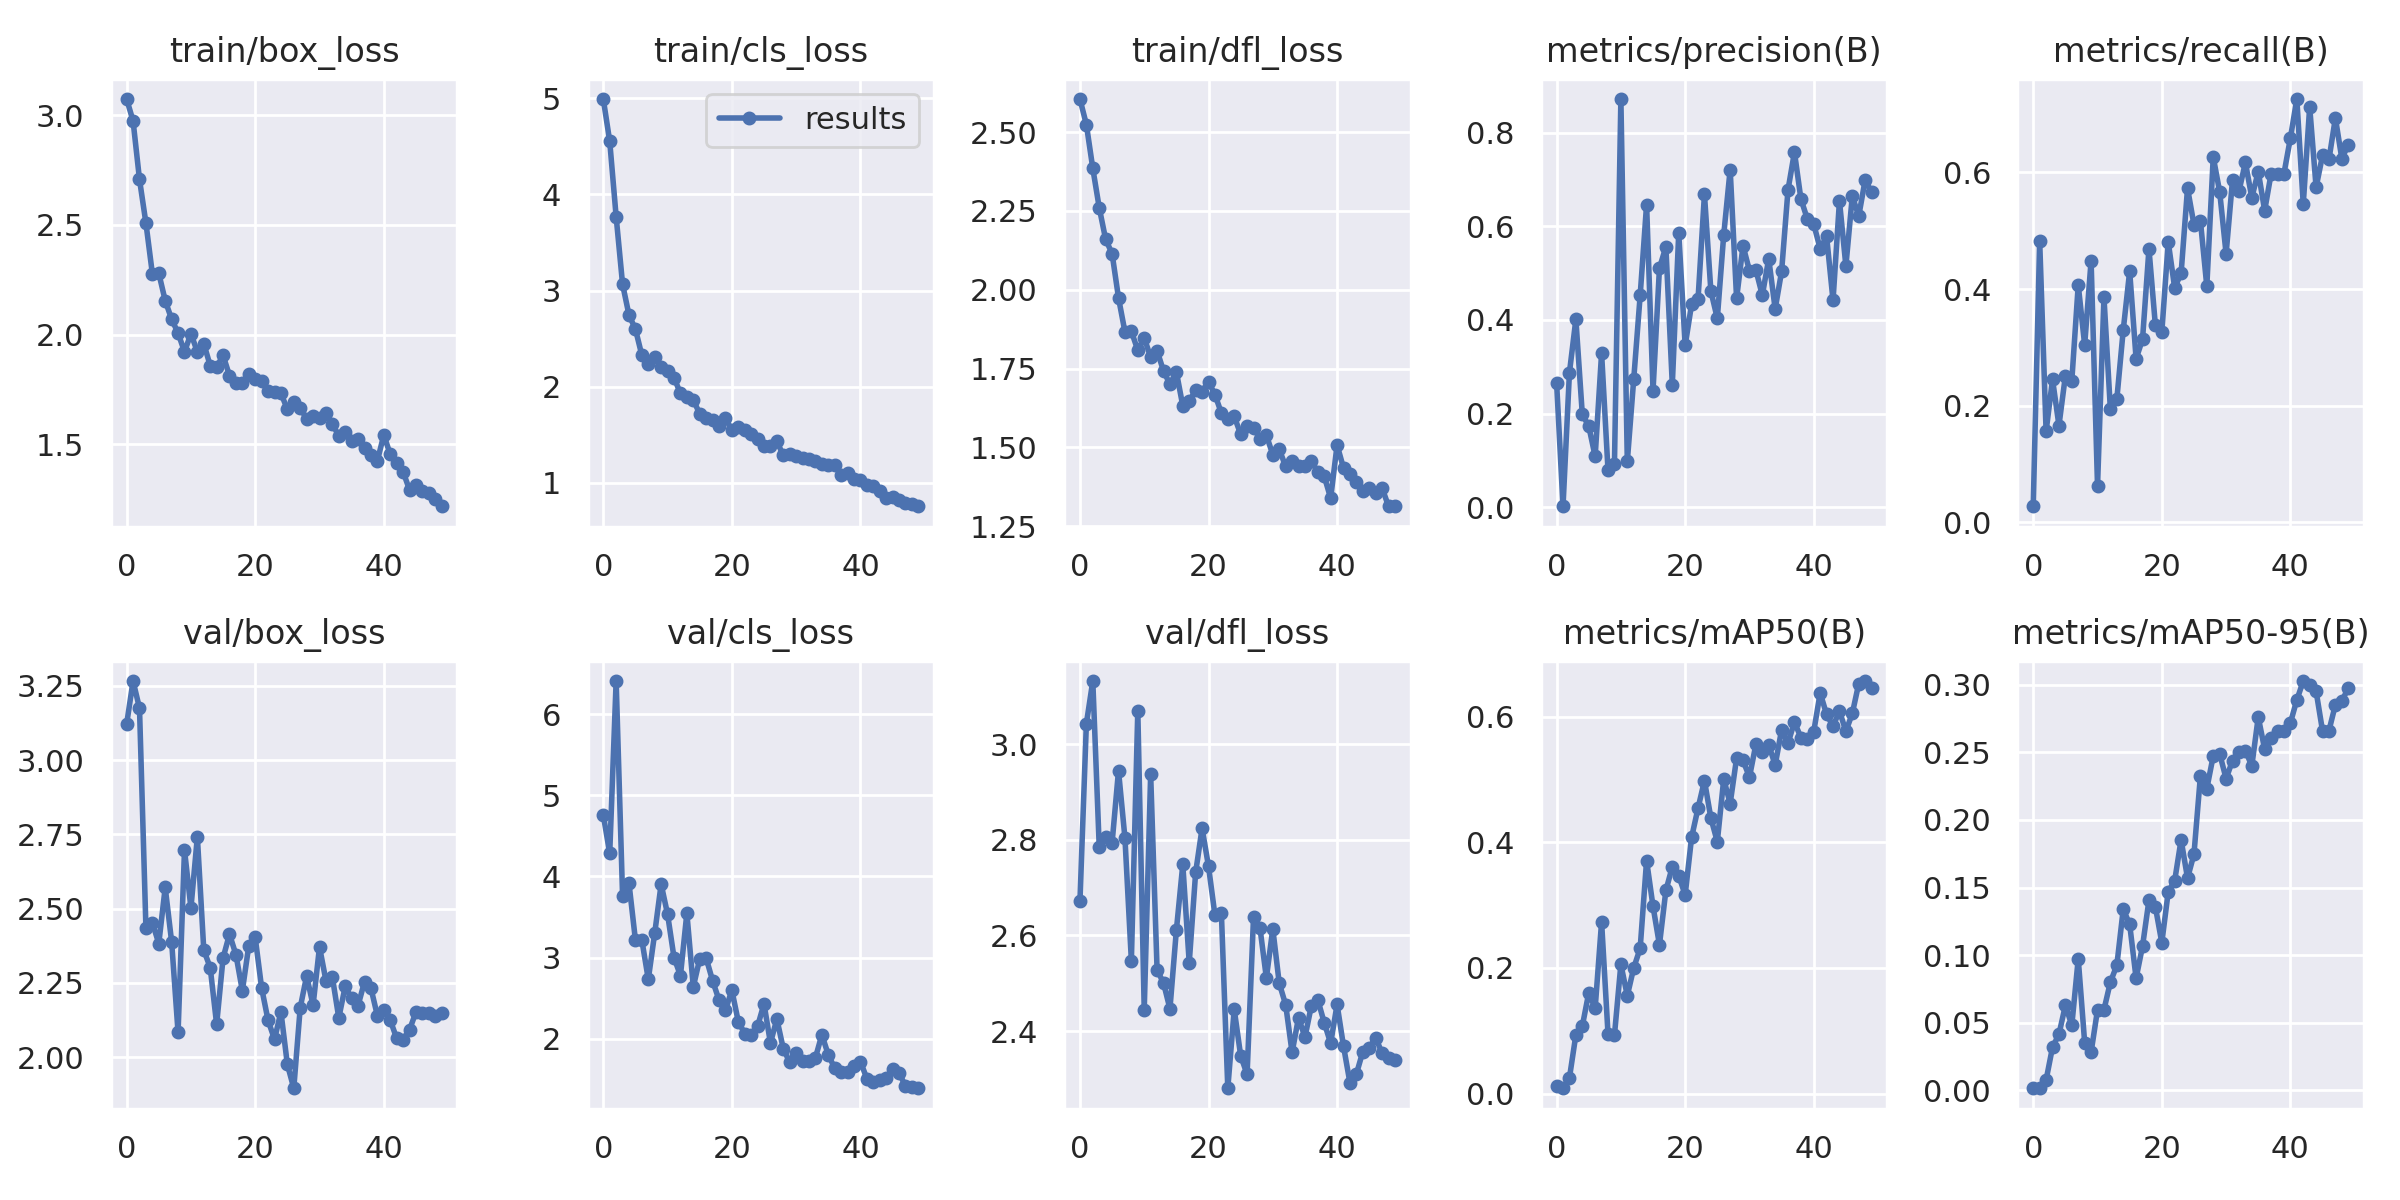

Data behind this chart, as committed beside it:
epoch, train/box_loss, train/cls_loss, train/dfl_loss, metrics/precision(B), metrics/recall(B), metrics/mAP50(B), metrics/mAP50-95(B), val/box_loss, val/cls_loss, val/dfl_loss, lr/pg0, lr/pg1, lr/pg2
0, 3.074, 4.993, 2.605, 0.2663, 0.02778, 0.0114, 0.00175, 3.121, 4.757, 2.671, 0.0919, 0.0009, 0.0009
1, 2.974, 4.554, 2.524, 0.00177, 0.4826, 0.00847, 0.00163, 3.266, 4.284, 3.043, 0.08286, 0.001862, 0.001862
2, 2.707, 3.769, 2.385, 0.2876, 0.1562, 0.02515, 0.00771, 3.175, 6.407, 3.132, 0.07379, 0.002785, 0.002785
3, 2.508, 3.066, 2.26, 0.4013, 0.2451, 0.09349, 0.03202, 2.435, 3.758, 2.785, 0.06467, 0.003668, 0.003668
4, 2.278, 2.745, 2.16, 0.1983, 0.1662, 0.1073, 0.04152, 2.453, 3.913, 2.806, 0.05551, 0.004512, 0.004512
5, 2.28, 2.599, 2.115, 0.1731, 0.2514, 0.1603, 0.06293, 2.383, 3.215, 2.793, 0.04632, 0.005316, 0.005316
6, 2.155, 2.326, 1.974, 0.1082, 0.2431, 0.1359, 0.04824, 2.571, 3.216, 2.945, 0.03708, 0.00608, 0.00608
7, 2.07, 2.234, 1.867, 0.3291, 0.4069, 0.2735, 0.09728, 2.388, 2.732, 2.804, 0.0278, 0.006805, 0.006805
8, 2.007, 2.304, 1.868, 0.07852, 0.3042, 0.09477, 0.0353, 2.083, 3.301, 2.547, 0.01849, 0.00749, 0.00749
9, 1.921, 2.205, 1.808, 0.09215, 0.4486, 0.0929, 0.02826, 2.698, 3.905, 3.07, 0.009136, 0.008136, 0.008136
10, 2.004, 2.166, 1.848, 0.8723, 0.0625, 0.2058, 0.05965, 2.502, 3.534, 2.444, 0.00802, 0.00802, 0.00802
11, 1.921, 2.094, 1.786, 0.09743, 0.3859, 0.1558, 0.05965, 2.742, 3.001, 2.937, 0.00802, 0.00802, 0.00802
12, 1.959, 1.931, 1.807, 0.2736, 0.1938, 0.2001, 0.08013, 2.361, 2.779, 2.528, 0.007822, 0.007822, 0.007822
13, 1.858, 1.889, 1.742, 0.4523, 0.2111, 0.2312, 0.09241, 2.302, 3.547, 2.501, 0.007624, 0.007624, 0.007624
14, 1.852, 1.861, 1.7, 0.6467, 0.3299, 0.371, 0.134, 2.111, 2.639, 2.447, 0.007426, 0.007426, 0.007426
15, 1.905, 1.719, 1.74, 0.249, 0.4306, 0.2981, 0.1228, 2.334, 2.984, 2.611, 0.007228, 0.007228, 0.007228
16, 1.813, 1.672, 1.632, 0.5108, 0.2805, 0.2368, 0.08297, 2.414, 2.994, 2.748, 0.00703, 0.00703, 0.00703
17, 1.777, 1.659, 1.647, 0.5563, 0.3139, 0.3233, 0.1066, 2.345, 2.716, 2.543, 0.006832, 0.006832, 0.006832
18, 1.777, 1.588, 1.681, 0.2615, 0.4688, 0.3612, 0.1406, 2.224, 2.477, 2.732, 0.006634, 0.006634, 0.006634
19, 1.818, 1.674, 1.677, 0.586, 0.3377, 0.3468, 0.1357, 2.375, 2.354, 2.824, 0.006436, 0.006436, 0.006436
20, 1.796, 1.546, 1.708, 0.3454, 0.3262, 0.3163, 0.1092, 2.403, 2.599, 2.744, 0.006238, 0.006238, 0.006238
21, 1.787, 1.579, 1.667, 0.4333, 0.4806, 0.4078, 0.1469, 2.233, 2.211, 2.642, 0.00604, 0.00604, 0.00604
22, 1.74, 1.546, 1.609, 0.4438, 0.4021, 0.4543, 0.155, 2.124, 2.065, 2.647, 0.005842, 0.005842, 0.005842
23, 1.738, 1.504, 1.589, 0.6686, 0.4271, 0.4983, 0.1853, 2.06, 2.051, 2.28, 0.005644, 0.005644, 0.005644
24, 1.732, 1.454, 1.598, 0.4617, 0.5728, 0.4387, 0.1569, 2.153, 2.154, 2.445, 0.005446, 0.005446, 0.005446
25, 1.659, 1.387, 1.542, 0.4032, 0.5105, 0.4009, 0.1746, 1.976, 2.431, 2.349, 0.005248, 0.005248, 0.005248
26, 1.691, 1.385, 1.569, 0.5823, 0.5174, 0.5007, 0.2323, 1.896, 1.948, 2.309, 0.00505, 0.00505, 0.00505
27, 1.667, 1.432, 1.563, 0.7216, 0.4049, 0.4617, 0.2231, 2.167, 2.244, 2.638, 0.004852, 0.004852, 0.004852
28, 1.614, 1.285, 1.528, 0.4461, 0.6264, 0.534, 0.2474, 2.274, 1.877, 2.616, 0.004654, 0.004654, 0.004654
29, 1.627, 1.305, 1.539, 0.5585, 0.5667, 0.5304, 0.2489, 2.175, 1.71, 2.511, 0.004456, 0.004456, 0.004456
30, 1.621, 1.282, 1.477, 0.5054, 0.4604, 0.5039, 0.2305, 2.372, 1.82, 2.614, 0.004258, 0.004258, 0.004258
31, 1.643, 1.258, 1.494, 0.507, 0.587, 0.556, 0.2439, 2.258, 1.729, 2.5, 0.00406, 0.00406, 0.00406
32, 1.592, 1.249, 1.44, 0.4528, 0.5677, 0.5431, 0.2499, 2.27, 1.727, 2.455, 0.003862, 0.003862, 0.003862
33, 1.538, 1.222, 1.458, 0.5308, 0.617, 0.5553, 0.2512, 2.132, 1.767, 2.355, 0.003664, 0.003664, 0.003664
34, 1.556, 1.198, 1.442, 0.4234, 0.5565, 0.523, 0.2399, 2.239, 2.049, 2.428, 0.003466, 0.003466, 0.003466
35, 1.516, 1.186, 1.441, 0.5037, 0.6014, 0.579, 0.276, 2.198, 1.804, 2.387, 0.003268, 0.003268, 0.003268
36, 1.524, 1.189, 1.456, 0.6785, 0.5345, 0.558, 0.2523, 2.174, 1.636, 2.453, 0.00307, 0.00307, 0.00307
37, 1.485, 1.085, 1.422, 0.7587, 0.5979, 0.5916, 0.2604, 2.254, 1.585, 2.466, 0.002872, 0.002872, 0.002872
38, 1.451, 1.101, 1.408, 0.6588, 0.5979, 0.5668, 0.2657, 2.233, 1.59, 2.418, 0.002674, 0.002674, 0.002674
39, 1.424, 1.038, 1.339, 0.616, 0.5979, 0.5648, 0.2657, 2.14, 1.659, 2.375, 0.002476, 0.002476, 0.002476
40, 1.542, 1.033, 1.508, 0.6047, 0.6586, 0.5763, 0.2717, 2.159, 1.718, 2.456, 0.002278, 0.002278, 0.002278
41, 1.454, 0.9737, 1.435, 0.5523, 0.7257, 0.6379, 0.2886, 2.125, 1.51, 2.368, 0.00208, 0.00208, 0.00208
42, 1.414, 0.967, 1.416, 0.5787, 0.5454, 0.6038, 0.3027, 2.064, 1.473, 2.292, 0.001882, 0.001882, 0.001882
43, 1.375, 0.9165, 1.392, 0.4418, 0.7123, 0.5849, 0.2999, 2.06, 1.497, 2.31, 0.001684, 0.001684, 0.001684
44, 1.292, 0.8416, 1.361, 0.6545, 0.5744, 0.6091, 0.2951, 2.092, 1.518, 2.357, 0.001486, 0.001486, 0.001486
45, 1.312, 0.8496, 1.372, 0.5153, 0.6292, 0.5768, 0.2658, 2.152, 1.625, 2.365, 0.001288, 0.001288, 0.001288
46, 1.285, 0.8258, 1.355, 0.6647, 0.6223, 0.6052, 0.2659, 2.149, 1.579, 2.387, 0.00109, 0.00109, 0.00109
47, 1.279, 0.7911, 1.371, 0.6219, 0.6932, 0.6528, 0.2852, 2.148, 1.419, 2.353, 0.000892, 0.000892, 0.000892
48, 1.252, 0.7788, 1.313, 0.6995, 0.6236, 0.6568, 0.288, 2.138, 1.41, 2.343, 0.000694, 0.000694, 0.000694
49, 1.217, 0.7561, 1.315, 0.6729, 0.647, 0.646, 0.2973, 2.149, 1.391, 2.341, 0.000496, 0.000496, 0.000496
